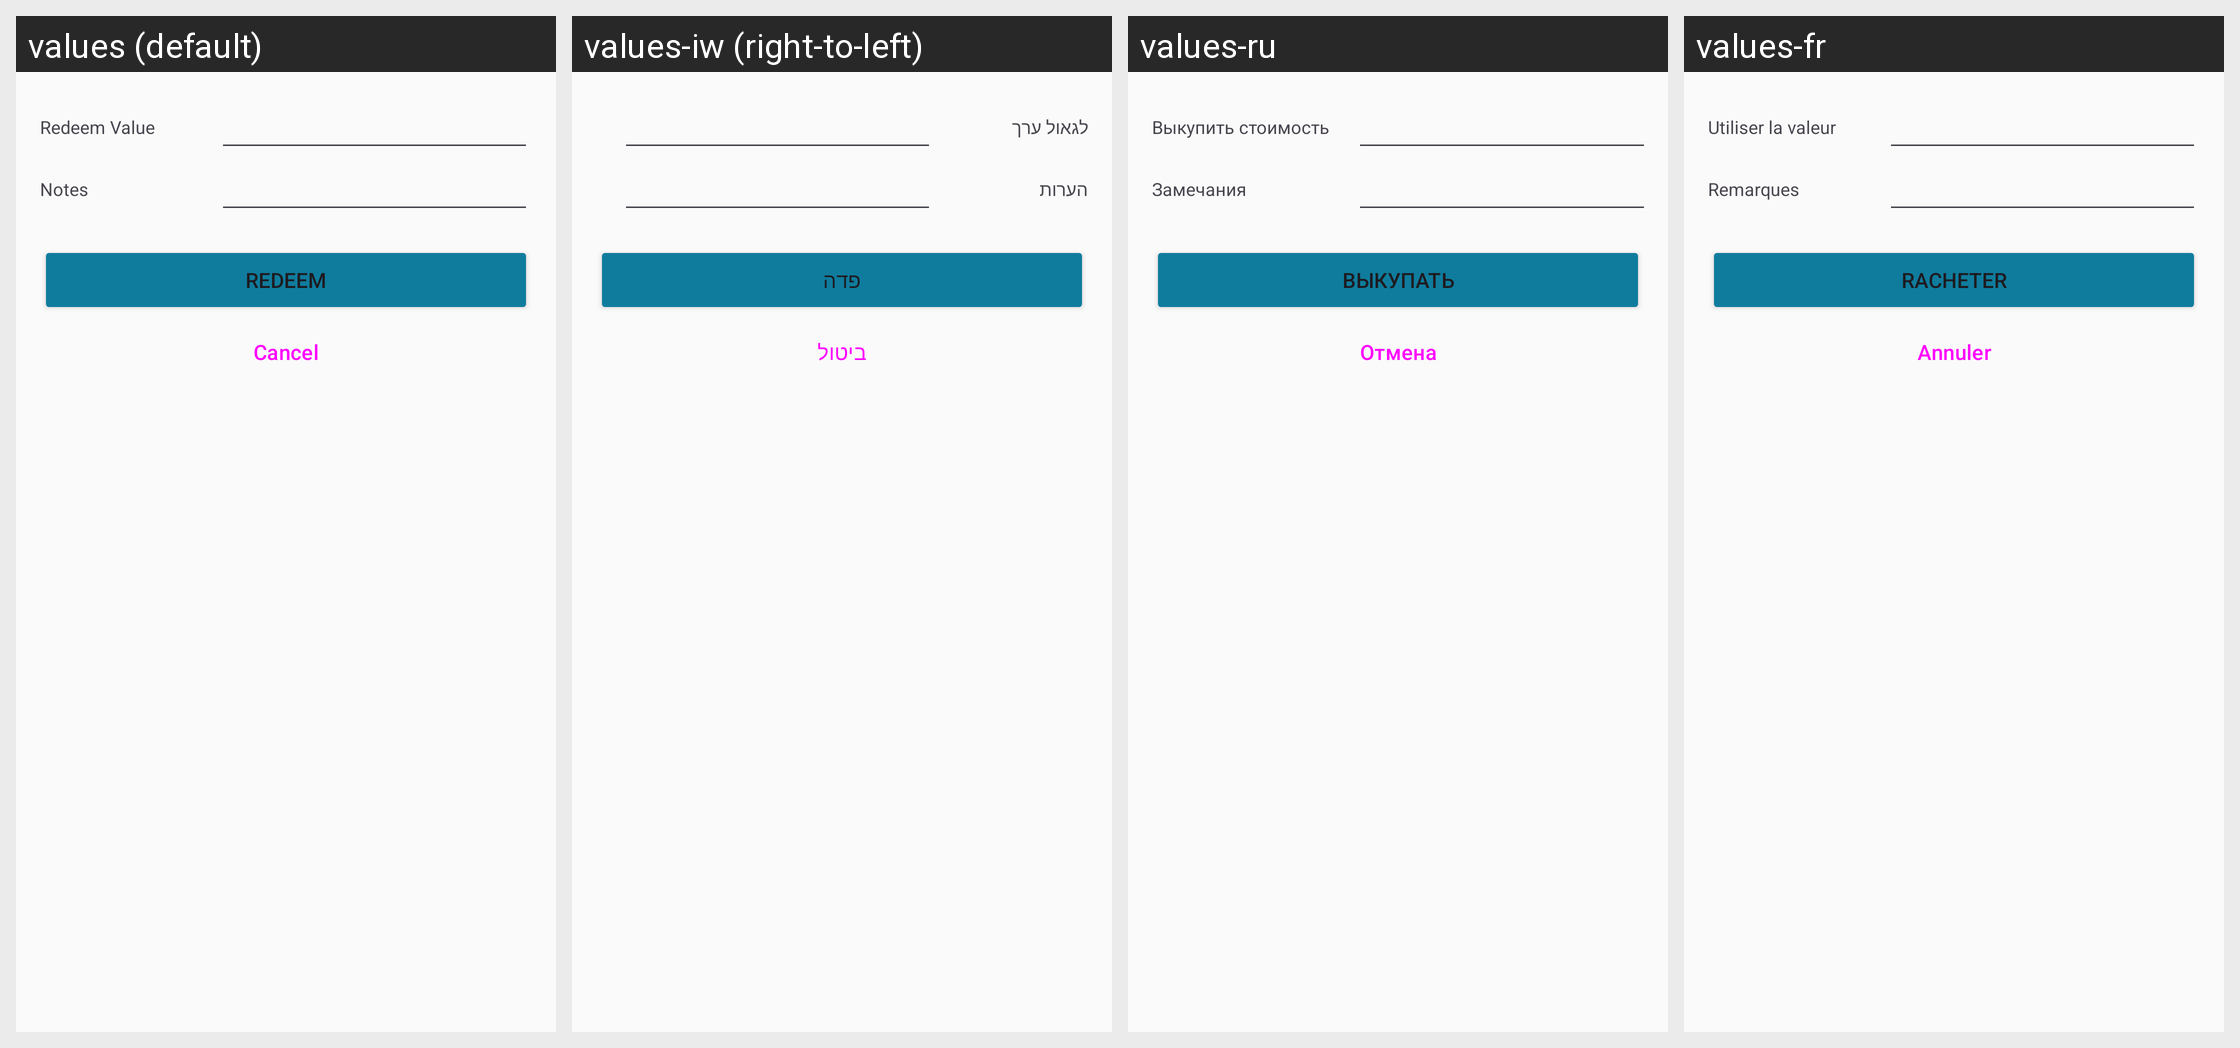

Here is an Android app screen in its default locale and in the app's own translations. Write out the translated-string differences for the strings that appear on this screen.
Android screen res/layout/dialog_voucher_redeem.xml rendered under 4 locales, left to right: values (default), values-iw (right-to-left), values-ru, values-fr. Device: Nexus 5 (rendered at 1080×1920; each locale shown at half size, 540×960, under a caption strip naming it); theme AppTheme.
Other locales in the repository, not shown: values-de, values-es, values-it, values-nl.
Strings drawn on this screen, with the default value and each locale's value (text and hints the layout hard-codes, and strings that could not be matched under every locale, appear in the picture but are not listed):

redeem_value
  values: Redeem Value
  values-iw: לגאול ערך
  values-ru: Выкупить стоимость
  values-fr: Utiliser la valeur

notes
  values: Notes
  values-iw: הערות
  values-ru: Замечания
  values-fr: Remarques

redeem
  values: Redeem
  values-iw: פדה
  values-ru: Выкупать
  values-fr: Racheter

abort
  values: Cancel
  values-iw: ביטול
  values-ru: Отмена
  values-fr: Annuler
